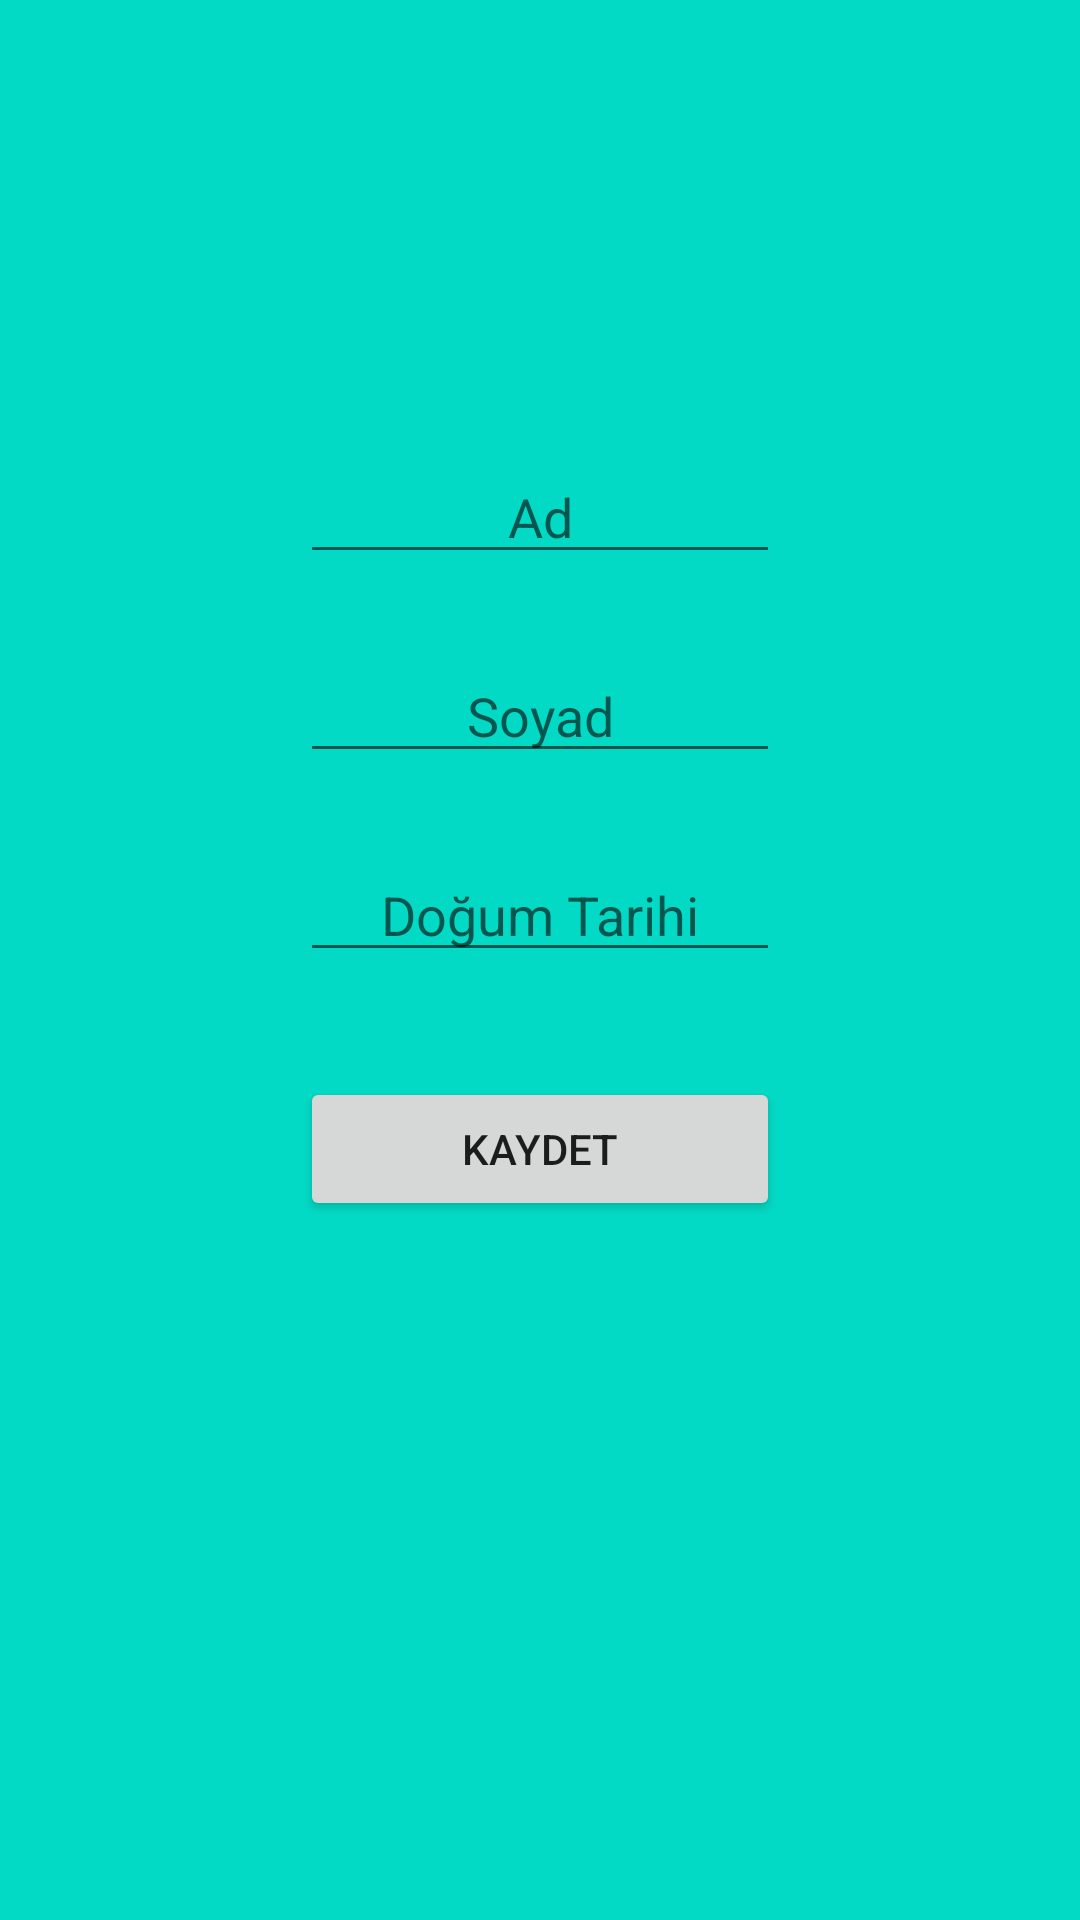

Produce the Android XML layout that renders to this screen, including the resource entries it uses.
<!-- AndroidManifest.xml: application theme Theme.AlzheimerKontrol -->
<!-- res/layout/activity_user_activty.xml -->
<?xml version="1.0" encoding="utf-8"?>
<RelativeLayout xmlns:android="http://schemas.android.com/apk/res/android"
    xmlns:app="http://schemas.android.com/apk/res-auto"
    xmlns:tools="http://schemas.android.com/tools"
    android:layout_width="match_parent"
    android:layout_height="match_parent"
    tools:context=".UserActivty"
    android:background="@color/teal_200">

    <EditText
        android:id="@+id/KullaniciAdi"
        android:layout_width="match_parent"
        android:layout_height="wrap_content"
        android:hint="Ad"
        android:textAlignment="center"
        android:layout_centerHorizontal="true"
        android:layout_marginLeft="100dp"
        android:layout_marginRight="100dp"
        android:layout_marginTop="150dp"
        android:gravity="center_horizontal" />

    <EditText
        android:id="@+id/KullaniciSoyAdi"
        android:layout_width="match_parent"
        android:layout_height="wrap_content"
        android:hint="Soyad"
        android:textAlignment="center"
        android:layout_centerHorizontal="true"
        android:layout_marginLeft="100dp"
        android:layout_marginRight="100dp"
        android:layout_below="@id/KullaniciAdi"
        android:layout_marginTop="25dp"
        android:gravity="center_horizontal" />
    <EditText
        android:id="@+id/KullaniciYas"
        android:layout_width="match_parent"
        android:layout_height="wrap_content"
        android:hint="Doğum Tarihi"
        android:textAlignment="center"
        android:layout_centerHorizontal="true"
        android:layout_marginLeft="100dp"
        android:layout_marginRight="100dp"
        android:layout_below="@id/KullaniciSoyAdi"
        android:layout_marginTop="25dp"
        android:gravity="center_horizontal" />

    <Button
        android:id="@+id/KullaniciButtonKaydet"
        android:layout_width="match_parent"
        android:layout_height="wrap_content"
        android:layout_below="@id/KullaniciYas"
        android:layout_marginLeft="100dp"
        android:layout_marginRight="100dp"
        android:layout_marginTop="35dp"
        android:text="Kaydet"/>


</RelativeLayout>
<!-- resources referenced by this layout -->
<resources>
  <color name="teal_200">#FF03DAC5</color>
  <style name="Theme.AlzheimerKontrol" parent="Theme.MaterialComponents.DayNight.DarkActionBar">
          
          <item name="colorPrimary">@color/purple_500</item>
          <item name="colorPrimaryVariant">@color/purple_700</item>
          <item name="colorOnPrimary">@color/white</item>
          
          <item name="colorSecondary">@color/teal_200</item>
          <item name="colorSecondaryVariant">@color/teal_700</item>
          <item name="colorOnSecondary">@color/black</item>
          
          <item name="android:statusBarColor" tools:targetApi="l">?attr/colorPrimaryVariant</item>
          
      </style>
  <color name="purple_500">#FF6200EE</color>
  <color name="purple_700">#FF3700B3</color>
  <color name="white">#FFFFFF</color>
  <color name="teal_700">#FF018786</color>
  <color name="black">#000000</color>
</resources>
